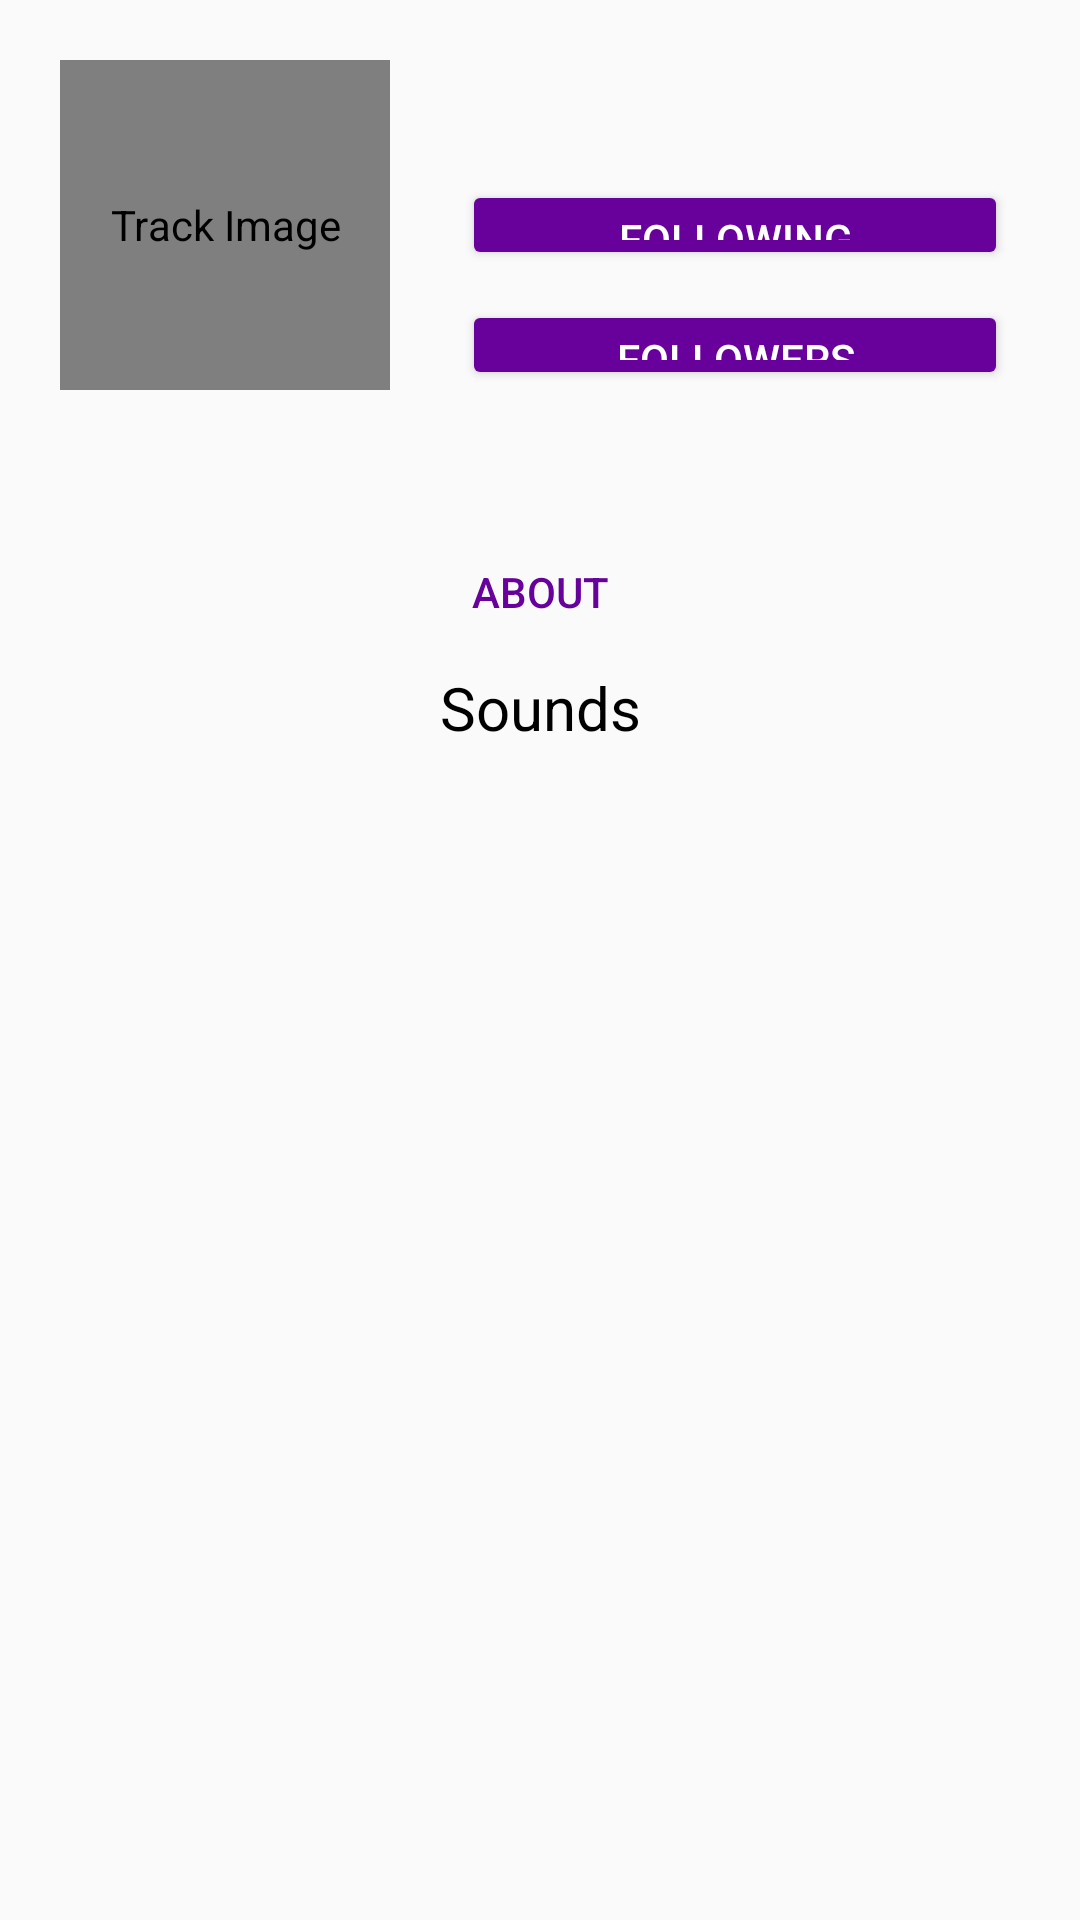

Reconstruct the res/layout file that produces this screen, plus the resources it refers to.
<!-- AndroidManifest.xml: application theme AppTheme -->
<!-- res/layout/user_fragment.xml -->
<?xml version="1.0" encoding="utf-8"?>
<ScrollView
        xmlns:android="http://schemas.android.com/apk/res/android"
        android:layout_width="fill_parent"
        android:layout_height="fill_parent" xmlns:app="http://schemas.android.com/apk/res-auto"
        >

    <androidx.constraintlayout.widget.ConstraintLayout
              android:layout_width="match_parent"
              android:layout_height="match_parent"
              android:focusableInTouchMode="true"
              android:descendantFocusability="blocksDescendants"
    >

        <de.hdodenhof.circleimageview.CircleImageView
                android:layout_width="110dp"
                android:layout_height="110dp" android:src="@drawable/purple_user" android:id="@+id/user_image"
                android:contentDescription="@string/track_image"
                app:layout_constraintTop_toTopOf="parent"
                android:layout_marginLeft="20dp"
                app:layout_constraintStart_toStartOf="parent"
                android:layout_marginTop="20dp"
        />

        <TextView
        app:layout_constraintTop_toBottomOf="@+id/user_image"
        app:layout_constraintStart_toStartOf="parent"
        app:layout_constraintEnd_toStartOf="@+id/user_followers"
        android:layout_width="0dp"
        android:layout_height="wrap_content"
        android:textColor="@color/mainTextColor"
        android:textSize="24sp"
        android:textAlignment="center"
        android:layout_marginTop="10dp"
        android:id="@+id/user_name"
        >
        </TextView>

        <TextView
                app:layout_constraintTop_toBottomOf="@+id/user_name"
                app:layout_constraintEnd_toEndOf="parent"
                app:layout_constraintStart_toStartOf="parent"
                android:layout_width="0dp"
                android:layout_height="wrap_content"
                android:text="There are two kinds of musicians: The one that wants to ‘get discovered’ and the one who want to serve and put in the work.
The ‘get discovered’ types make a lot of noise—”watch me, listen to my music, come to my show!”… You get the idea.
You’ve gotta stand out from them. That’s why your music bio is important."
                android:id="@+id/user_about"
                android:layout_marginStart="24dp"
                android:layout_marginEnd="24dp"
                android:visibility="gone"
                android:layout_marginTop="10dp"
        >
        </TextView>

        <Button
                app:layout_constraintEnd_toEndOf="parent"
                app:layout_constraintStart_toStartOf="parent"
                app:layout_constraintTop_toBottomOf="@+id/user_about"
                android:layout_width="0dp"
                android:layout_height="30dp"
                android:layout_marginTop="10dp"
                android:text="@string/about"
                android:background="?android:attr/selectableItemBackground"
                android:textColor="@color/colorPrimary"
                android:layout_marginEnd="24dp"
                android:layout_marginLeft="24dp"
                android:layout_marginRight="24dp"
                android:layout_marginStart="24dp"
                android:id="@+id/user_more_information"
        >
        </Button>

        <Button
                app:layout_constraintEnd_toEndOf="parent"
                app:layout_constraintStart_toEndOf="@+id/user_image"
                app:layout_constraintTop_toTopOf="parent"
                android:layout_width="0dp"
                android:layout_height="30dp"
                android:layout_marginTop="20dp"
                android:text="@string/follow"
                android:backgroundTint="@color/colorPrimary"
                android:textColor="@color/textColorWhite"
                android:layout_marginEnd="24dp"
                android:layout_marginLeft="24dp"
                android:layout_marginRight="24dp"
                android:layout_marginStart="24dp"
                android:id="@+id/user_follow"
                android:visibility="gone"
        >
        </Button>

        <Button
                app:layout_constraintEnd_toEndOf="parent"
                app:layout_constraintStart_toEndOf="@+id/user_image"
                app:layout_constraintTop_toTopOf="parent"
                android:layout_width="0dp"
                android:layout_height="30dp"
                android:layout_marginTop="20dp"
                android:text="@string/followed"
                android:background="?android:attr/selectableItemBackground"
                android:textColor="@color/colorPrimary"
                android:layout_marginEnd="24dp"
                android:layout_marginLeft="24dp"
                android:layout_marginRight="24dp"
                android:layout_marginStart="24dp"
                android:id="@+id/user_followed"
                android:visibility="gone"
        >
        </Button>

        <Button
                app:layout_constraintEnd_toEndOf="parent"
                app:layout_constraintStart_toEndOf="@+id/user_image"
                app:layout_constraintTop_toTopOf="parent"
                android:layout_width="0dp"
                android:layout_height="30dp"
                android:layout_marginTop="20dp"
                android:text="@string/edit_profile"
                android:backgroundTint="@color/colorPrimary"
                android:textColor="@color/textColorWhite"
                android:layout_marginEnd="24dp"
                android:layout_marginLeft="24dp"
                android:layout_marginRight="24dp"
                android:layout_marginStart="24dp"
                android:id="@+id/user_edit_profile"
                android:visibility="gone"
        >
        </Button>

        <Button
                app:layout_constraintEnd_toEndOf="parent"
                app:layout_constraintStart_toEndOf="@+id/user_image"
                app:layout_constraintTop_toTopOf="parent"
                android:layout_width="0dp"
                android:layout_height="30dp"
                android:layout_marginTop="60dp"
                android:text="@string/following"
                android:backgroundTint="@color/colorPrimary"
                android:textColor="@color/textColorWhite"
                android:layout_marginEnd="24dp"
                android:layout_marginLeft="24dp"
                android:layout_marginRight="24dp"
                android:layout_marginStart="24dp"
                android:id="@+id/user_following"
        >
        </Button>

        <Button
                app:layout_constraintEnd_toEndOf="parent"
                app:layout_constraintStart_toEndOf="@+id/user_image"
                app:layout_constraintTop_toBottomOf="@+id/user_following"
                android:layout_width="0dp"
                android:layout_height="30dp"
                android:layout_marginTop="10dp"
                android:text="@string/followers"
                android:backgroundTint="@color/colorPrimary"
                android:textColor="@color/textColorWhite"
                android:layout_marginEnd="24dp"
                android:layout_marginLeft="24dp"
                android:layout_marginRight="24dp"
                android:layout_marginStart="24dp"
                android:id="@+id/user_followers"
        >
        </Button>

        <TextView
            app:layout_constraintTop_toBottomOf="@+id/user_more_information"
            app:layout_constraintStart_toStartOf="parent"
            app:layout_constraintEnd_toEndOf="parent"
            android:layout_height="wrap_content"
            android:layout_width="0dp"
            android:id="@+id/user_text_view_sounds"
            android:text="@string/sounds"
            android:textSize="20sp"
            android:textColor="@color/mainTextColor"
            android:textAlignment="center"
            android:layout_marginTop="10dp"
        >
        </TextView>

        <TextView
                app:layout_constraintTop_toBottomOf="@+id/user_track_list"
                app:layout_constraintStart_toStartOf="parent"
                app:layout_constraintEnd_toEndOf="parent"
                android:layout_height="wrap_content"
                android:layout_width="0dp"
                android:id="@+id/user_text_view_no_sounds"
                android:text="@string/no_sounds"
                android:textSize="20sp"
                android:textColor="@color/darkGray"
                android:textAlignment="center"
                android:layout_marginTop="10dp"
                android:visibility="gone"
        >
        </TextView>

        <ListView
        app:layout_constraintTop_toBottomOf="@+id/user_text_view_sounds"
        app:layout_constraintStart_toStartOf="parent"
        app:layout_constraintEnd_toEndOf="parent"
        android:layout_width="0dp"
        android:layout_height="0dp"
        android:id="@+id/user_track_list"
        android:layout_marginTop="5dp"
        >
        </ListView>

        <Button
                app:layout_constraintEnd_toEndOf="parent"
                app:layout_constraintStart_toStartOf="parent"
                app:layout_constraintTop_toBottomOf="@+id/user_text_view_no_sounds"
                app:layout_constraintBottom_toBottomOf="parent"
                android:layout_width="0dp"
                android:layout_height="40dp"
                android:layout_marginTop="15dp"
                android:text="@string/add_track"
                android:backgroundTint="@color/colorPrimary"
                android:textColor="@color/textColorWhite"
                android:layout_marginEnd="80dp"
                android:layout_marginLeft="80dp"
                android:layout_marginRight="80dp"
                android:layout_marginStart="80dp"
                android:layout_marginBottom="10dp"
                android:id="@+id/user_add_track"
                android:visibility="gone"
        >
        </Button>

    </androidx.constraintlayout.widget.ConstraintLayout>
</ScrollView>
<!-- resources referenced by this layout -->
<resources>
  <color name="colorPrimary">#68009c</color>
  <color name="darkGray">	#303030</color>
  <color name="mainTextColor">#000000</color>
  <color name="textColorWhite">#ffffff</color>
  <!-- drawable purple_user: jpg bitmap (drawable, 11518 bytes) -->
  <string name="about">About</string>
  <string name="add_track">Add Track</string>
  <string name="edit_profile">Edit</string>
  <string name="follow">Follow</string>
  <string name="followed">Followed</string>
  <string name="followers">Followers</string>
  <string name="following">Following</string>
  <string name="no_sounds">There is no sounds yet</string>
  <string name="sounds">Sounds</string>
  <string name="track_image">Track Image</string>
  <style name="AppTheme" parent="Theme.AppCompat.Light.DarkActionBar">
          
          <item name="colorPrimary">@color/colorPrimary</item>
          <item name="colorPrimaryDark">@color/colorPrimaryDark</item>
          <item name="colorAccent">@color/colorPrimary</item>
          <item name="android:windowActionBarOverlay">true</item>
      </style>
  <color name="colorPrimaryDark">#3f005e</color>
</resources>
